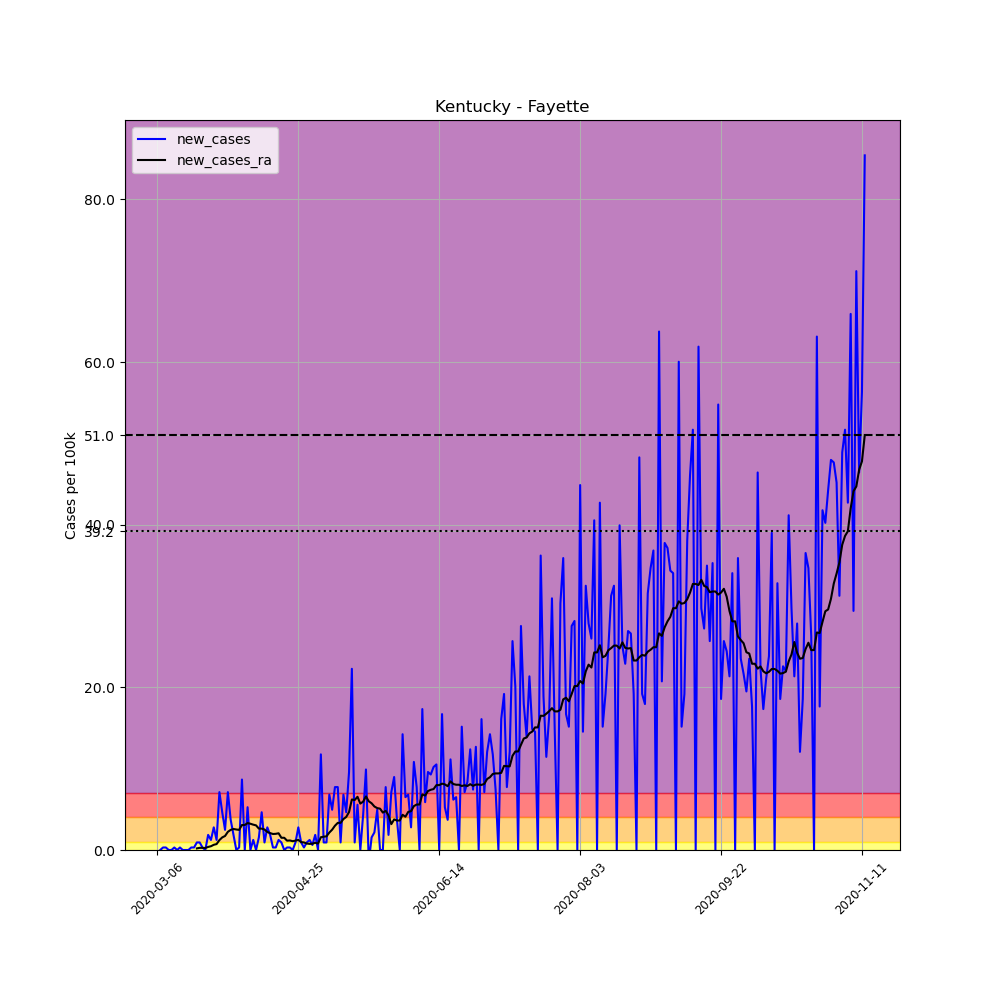

Data behind this chart, as committed beside it:
, date, county, state, fips, cases, deaths, COUNTY, STNAME, CTYNAME, POPESTIMATE2019, per_100k, new_cases, new_cases_ra
14935, 2020-03-06, Fayette, Kentucky, 21067, 1, 0, 67, Kentucky, Fayette, 323152, 0.3095, , 
14936, 2020-03-07, Fayette, Kentucky, 21067, 1, 0, 67, Kentucky, Fayette, 323152, 0.3095, 0.0, 
14937, 2020-03-08, Fayette, Kentucky, 21067, 2, 0, 67, Kentucky, Fayette, 323152, 0.6189, 0.3095, 
14938, 2020-03-09, Fayette, Kentucky, 21067, 3, 0, 67, Kentucky, Fayette, 323152, 0.9284, 0.3095, 
14939, 2020-03-10, Fayette, Kentucky, 21067, 3, 0, 67, Kentucky, Fayette, 323152, 0.9284, 0.0, 
14940, 2020-03-11, Fayette, Kentucky, 21067, 3, 0, 67, Kentucky, Fayette, 323152, 0.9284, 0.0, 
14941, 2020-03-12, Fayette, Kentucky, 21067, 4, 0, 67, Kentucky, Fayette, 323152, 1.238, 0.3095, 
14942, 2020-03-13, Fayette, Kentucky, 21067, 4, 0, 67, Kentucky, Fayette, 323152, 1.238, 0.0, 
14943, 2020-03-14, Fayette, Kentucky, 21067, 5, 0, 67, Kentucky, Fayette, 323152, 1.547, 0.3095, 
14944, 2020-03-15, Fayette, Kentucky, 21067, 5, 0, 67, Kentucky, Fayette, 323152, 1.547, 0.0, 
14945, 2020-03-16, Fayette, Kentucky, 21067, 5, 0, 67, Kentucky, Fayette, 323152, 1.547, 0.0, 
14946, 2020-03-17, Fayette, Kentucky, 21067, 5, 0, 67, Kentucky, Fayette, 323152, 1.547, 0.0, 
14947, 2020-03-18, Fayette, Kentucky, 21067, 6, 0, 67, Kentucky, Fayette, 323152, 1.857, 0.3095, 
14948, 2020-03-19, Fayette, Kentucky, 21067, 7, 0, 67, Kentucky, Fayette, 323152, 2.166, 0.3095, 
14949, 2020-03-20, Fayette, Kentucky, 21067, 10, 0, 67, Kentucky, Fayette, 323152, 3.095, 0.9284, 0.1989
14950, 2020-03-21, Fayette, Kentucky, 21067, 13, 0, 67, Kentucky, Fayette, 323152, 4.023, 0.9284, 0.2652
14951, 2020-03-22, Fayette, Kentucky, 21067, 14, 0, 67, Kentucky, Fayette, 323152, 4.332, 0.3095, 0.2652
14952, 2020-03-23, Fayette, Kentucky, 21067, 14, 0, 67, Kentucky, Fayette, 323152, 4.332, 0.0, 0.2431
14953, 2020-03-24, Fayette, Kentucky, 21067, 20, 0, 67, Kentucky, Fayette, 323152, 6.189, 1.857, 0.3758
14954, 2020-03-25, Fayette, Kentucky, 21067, 24, 0, 67, Kentucky, Fayette, 323152, 7.427, 1.238, 0.4642
14955, 2020-03-26, Fayette, Kentucky, 21067, 33, 0, 67, Kentucky, Fayette, 323152, 10.21, 2.785, 0.641
14956, 2020-03-27, Fayette, Kentucky, 21067, 37, 1, 67, Kentucky, Fayette, 323152, 11.45, 1.238, 0.7294
14957, 2020-03-28, Fayette, Kentucky, 21067, 60, 1, 67, Kentucky, Fayette, 323152, 18.57, 7.117, 1.216
14958, 2020-03-29, Fayette, Kentucky, 21067, 75, 1, 67, Kentucky, Fayette, 323152, 23.21, 4.642, 1.547
14959, 2020-03-30, Fayette, Kentucky, 21067, 83, 1, 67, Kentucky, Fayette, 323152, 25.68, 2.476, 1.724
14960, 2020-03-31, Fayette, Kentucky, 21067, 106, 2, 67, Kentucky, Fayette, 323152, 32.8, 7.117, 2.232
14961, 2020-04-01, Fayette, Kentucky, 21067, 118, 2, 67, Kentucky, Fayette, 323152, 36.52, 3.713, 2.476
14962, 2020-04-02, Fayette, Kentucky, 21067, 124, 8, 67, Kentucky, Fayette, 323152, 38.37, 1.857, 2.586
14963, 2020-04-03, Fayette, Kentucky, 21067, 124, 8, 67, Kentucky, Fayette, 323152, 38.37, 0.0, 2.52
14964, 2020-04-04, Fayette, Kentucky, 21067, 125, 9, 67, Kentucky, Fayette, 323152, 38.68, 0.3095, 2.476
14965, 2020-04-05, Fayette, Kentucky, 21067, 153, 6, 67, Kentucky, Fayette, 323152, 47.35, 8.665, 3.072
14966, 2020-04-06, Fayette, Kentucky, 21067, 153, 6, 67, Kentucky, Fayette, 323152, 47.35, 0.0, 3.072
14967, 2020-04-07, Fayette, Kentucky, 21067, 170, 7, 67, Kentucky, Fayette, 323152, 52.61, 5.261, 3.316
14968, 2020-04-08, Fayette, Kentucky, 21067, 170, 7, 67, Kentucky, Fayette, 323152, 52.61, 0.0, 3.227
14969, 2020-04-09, Fayette, Kentucky, 21067, 174, 7, 67, Kentucky, Fayette, 323152, 53.84, 1.238, 3.117
14970, 2020-04-10, Fayette, Kentucky, 21067, 174, 7, 67, Kentucky, Fayette, 323152, 53.84, 0.0, 3.028
14971, 2020-04-11, Fayette, Kentucky, 21067, 179, 7, 67, Kentucky, Fayette, 323152, 55.39, 1.547, 2.63
14972, 2020-04-12, Fayette, Kentucky, 21067, 194, 7, 67, Kentucky, Fayette, 323152, 60.03, 4.642, 2.63
14973, 2020-04-13, Fayette, Kentucky, 21067, 197, 7, 67, Kentucky, Fayette, 323152, 60.96, 0.9284, 2.52
14974, 2020-04-14, Fayette, Kentucky, 21067, 206, 7, 67, Kentucky, Fayette, 323152, 63.75, 2.785, 2.21
14975, 2020-04-15, Fayette, Kentucky, 21067, 212, 7, 67, Kentucky, Fayette, 323152, 65.6, 1.857, 2.078
14976, 2020-04-16, Fayette, Kentucky, 21067, 213, 7, 67, Kentucky, Fayette, 323152, 65.91, 0.3095, 1.967
14977, 2020-04-17, Fayette, Kentucky, 21067, 214, 7, 67, Kentucky, Fayette, 323152, 66.22, 0.3095, 1.989
14978, 2020-04-18, Fayette, Kentucky, 21067, 218, 7, 67, Kentucky, Fayette, 323152, 67.46, 1.238, 2.056
14979, 2020-04-19, Fayette, Kentucky, 21067, 221, 7, 67, Kentucky, Fayette, 323152, 68.39, 0.9284, 1.503
14980, 2020-04-20, Fayette, Kentucky, 21067, 221, 7, 67, Kentucky, Fayette, 323152, 68.39, 0.0, 1.503
14981, 2020-04-21, Fayette, Kentucky, 21067, 222, 7, 67, Kentucky, Fayette, 323152, 68.7, 0.3095, 1.149
14982, 2020-04-22, Fayette, Kentucky, 21067, 223, 8, 67, Kentucky, Fayette, 323152, 69.01, 0.3095, 1.171
14983, 2020-04-23, Fayette, Kentucky, 21067, 223, 8, 67, Kentucky, Fayette, 323152, 69.01, 0.0, 1.083
14984, 2020-04-24, Fayette, Kentucky, 21067, 226, 8, 67, Kentucky, Fayette, 323152, 69.94, 0.9284, 1.149
14985, 2020-04-25, Fayette, Kentucky, 21067, 235, 8, 67, Kentucky, Fayette, 323152, 72.72, 2.785, 1.238
14986, 2020-04-26, Fayette, Kentucky, 21067, 238, 8, 67, Kentucky, Fayette, 323152, 73.65, 0.9284, 0.9726
14987, 2020-04-27, Fayette, Kentucky, 21067, 239, 9, 67, Kentucky, Fayette, 323152, 73.96, 0.3095, 0.9284
14988, 2020-04-28, Fayette, Kentucky, 21067, 242, 10, 67, Kentucky, Fayette, 323152, 74.89, 0.9284, 0.7957
14989, 2020-04-29, Fayette, Kentucky, 21067, 246, 9, 67, Kentucky, Fayette, 323152, 76.13, 1.238, 0.7515
14990, 2020-04-30, Fayette, Kentucky, 21067, 248, 9, 67, Kentucky, Fayette, 323152, 76.74, 0.6189, 0.7736
14991, 2020-05-01, Fayette, Kentucky, 21067, 254, 9, 67, Kentucky, Fayette, 323152, 78.6, 1.857, 0.8841
14992, 2020-05-02, Fayette, Kentucky, 21067, 254, 9, 67, Kentucky, Fayette, 323152, 78.6, 0.0, 0.7957
14993, 2020-05-03, Fayette, Kentucky, 21067, 292, 9, 67, Kentucky, Fayette, 323152, 90.36, 11.76, 1.569
14994, 2020-05-04, Fayette, Kentucky, 21067, 295, 9, 67, Kentucky, Fayette, 323152, 91.29, 0.9284, 1.636
... 192 more rows
